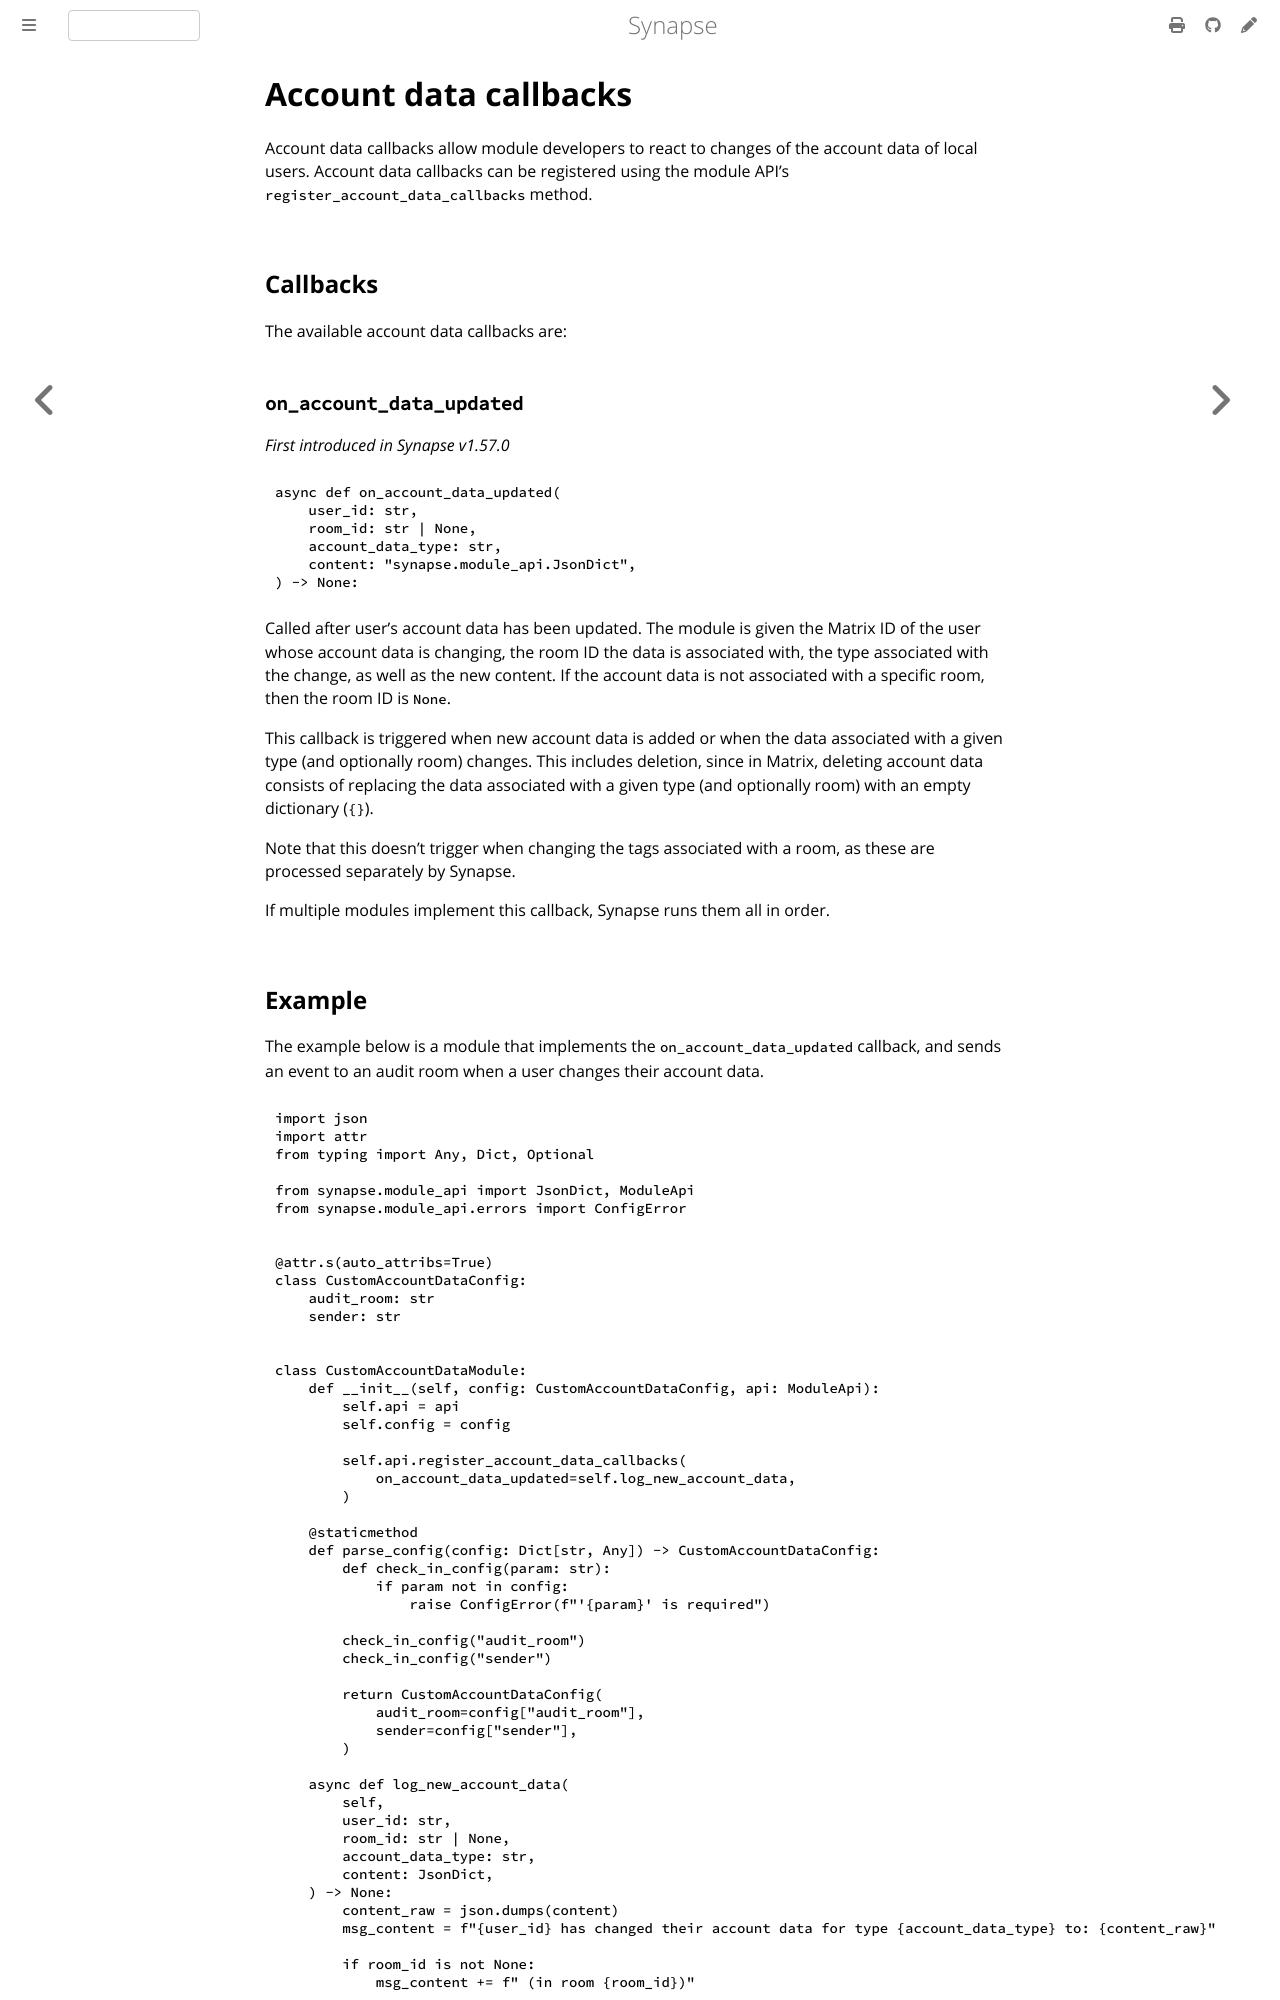

repository: alessblaze/synapse · page: develop/modules/account_data_callbacks.html · generator: mdbook

# Account data callbacks

Account data callbacks allow module developers to react to changes of the account data
of local users. Account data callbacks can be registered using the module API's
`register_account_data_callbacks` method.

## Callbacks

The available account data callbacks are:

### `on_account_data_updated`

_First introduced in Synapse v1.57.0_

```python
async def on_account_data_updated(
    user_id: str,
    room_id: str | None,
    account_data_type: str,
    content: "synapse.module_api.JsonDict",
) -> None:
```

Called after user's account data has been updated. The module is given the
Matrix ID of the user whose account data is changing, the room ID the data is associated
with, the type associated with the change, as well as the new content. If the account
data is not associated with a specific room, then the room ID is `None`.

This callback is triggered when new account data is added or when the data associated with
a given type (and optionally room) changes. This includes deletion, since in Matrix,
deleting account data consists of replacing the data associated with a given type
(and optionally room) with an empty dictionary (`{}`).

Note that this doesn't trigger when changing the tags associated with a room, as these are
processed separately by Synapse.

If multiple modules implement this callback, Synapse runs them all in order.
